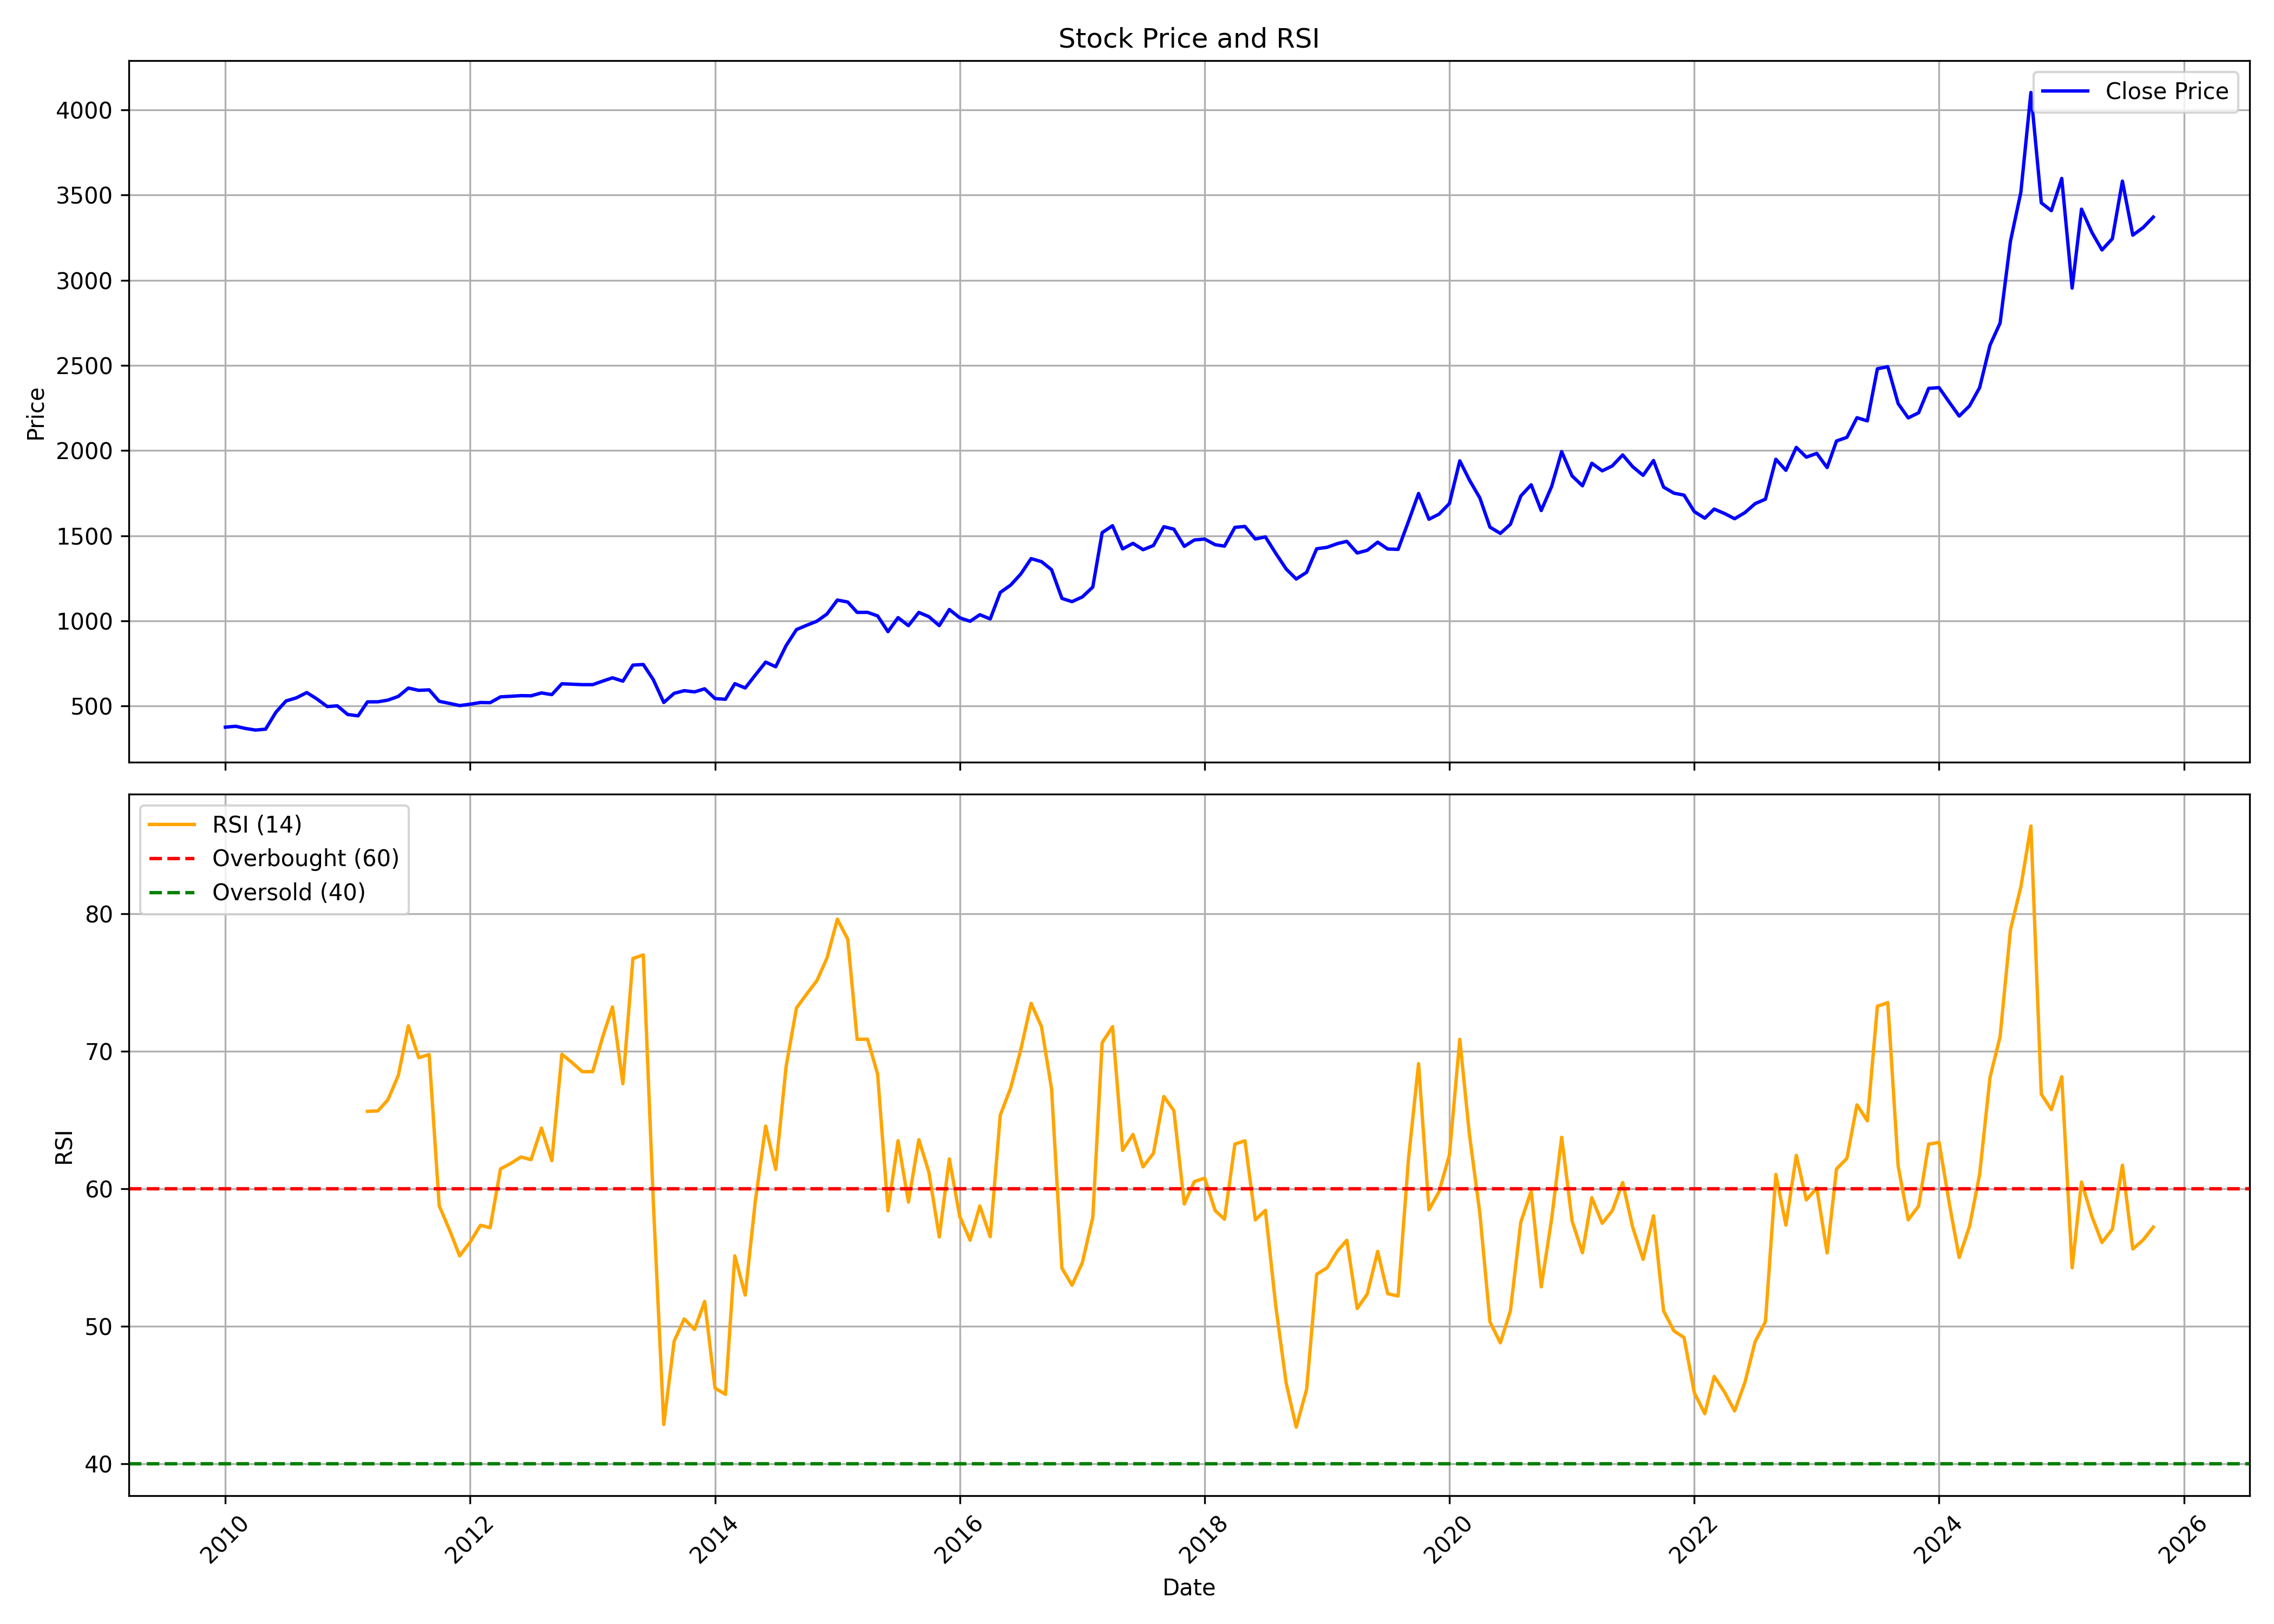

Values plotted in this chart, from the file beside it:
, date, symbol, open, high, low, close, volume, rsi
0, 2010-01-01, AKZOINDIA, 401, 415.1, 351.3, 376, 98442, 
1, 2010-02-01, AKZOINDIA, 370.4, 395.5, 362.8, 381.3, 367400, 
2, 2010-03-01, AKZOINDIA, 381.3, 386.9, 362, 368.7, 42520, 
3, 2010-04-01, AKZOINDIA, 372.8, 379.6, 356.9, 358.9, 85798, 
4, 2010-05-01, AKZOINDIA, 361.2, 415.7, 345.9, 364.3, 400468, 
5, 2010-06-01, AKZOINDIA, 366.7, 470.5, 361.8, 464.3, 956604, 
6, 2010-07-01, AKZOINDIA, 459.8, 586.5, 459.8, 530, 528122, 
7, 2010-08-01, AKZOINDIA, 554.9, 584.3, 454.3, 548.3, 487258, 
8, 2010-09-01, AKZOINDIA, 556.8, 606.1, 546.8, 579.2, 1010364, 
9, 2010-10-01, AKZOINDIA, 578, 591.1, 524.9, 541.8, 363011, 
10, 2010-11-01, AKZOINDIA, 540.5, 561.8, 472, 496.9, 252069, 
11, 2010-12-01, AKZOINDIA, 499.9, 546.2, 456.2, 501.2, 162078, 
12, 2011-01-01, AKZOINDIA, 499.9, 521.2, 440.9, 450.5, 41965, 
13, 2011-02-01, AKZOINDIA, 456.8, 481.2, 426.6, 442.5, 164274, 
14, 2011-03-01, AKZOINDIA, 446.2, 529.7, 434.3, 524.6, 230787, 65.63
15, 2011-04-01, AKZOINDIA, 531.8, 553.2, 501.4, 524.9, 47741, 65.65
16, 2011-05-01, AKZOINDIA, 520.2, 547.2, 506.8, 534.9, 160633, 66.47
17, 2011-06-01, AKZOINDIA, 534.5, 589.7, 530.5, 556.6, 287605, 68.24
18, 2011-07-01, AKZOINDIA, 562.4, 652.4, 543.8, 605.6, 601951, 71.85
19, 2011-08-01, AKZOINDIA, 630.5, 635.6, 557.6, 592.2, 414700, 69.53
20, 2011-09-01, AKZOINDIA, 592.2, 617.8, 572, 595.1, 344967, 69.76
21, 2011-10-01, AKZOINDIA, 595.6, 598.7, 503.2, 527.8, 364434, 58.76
22, 2011-11-01, AKZOINDIA, 517.3, 559, 511.7, 515.5, 422085, 56.99
23, 2011-12-01, AKZOINDIA, 525.5, 525.5, 445.2, 502.7, 201703, 55.12
24, 2012-01-01, AKZOINDIA, 491.8, 571.6, 487.3, 510.8, 1155252, 56.1
25, 2012-02-01, AKZOINDIA, 514.7, 601.9, 504.4, 520.8, 1091268, 57.34
26, 2012-03-01, AKZOINDIA, 522.3, 531.2, 509.6, 519.8, 142226, 57.16
27, 2012-04-01, AKZOINDIA, 516, 564.3, 513.1, 554, 161257, 61.44
28, 2012-05-01, AKZOINDIA, 555.7, 583.4, 529.3, 557.2, 284415, 61.83
29, 2012-06-01, AKZOINDIA, 556.1, 568.8, 549.7, 561, 65877, 62.31
30, 2012-07-01, AKZOINDIA, 562.4, 589.2, 550.3, 560.1, 1134688, 62.11
31, 2012-08-01, AKZOINDIA, 573.3, 589.5, 553.8, 577, 87674, 64.41
32, 2012-09-01, AKZOINDIA, 573.3, 627.7, 560.2, 567.1, 106381, 62.03
33, 2012-10-01, AKZOINDIA, 570, 634.5, 527.2, 630.8, 180962, 69.78
34, 2012-11-01, AKZOINDIA, 619.8, 632.7, 597.8, 628.2, 176532, 69.16
35, 2012-12-01, AKZOINDIA, 628, 637.8, 602.6, 625.7, 209728, 68.51
36, 2013-01-01, AKZOINDIA, 626.7, 663.2, 613.2, 625.7, 440756, 68.51
37, 2013-02-01, AKZOINDIA, 625.4, 669.7, 614.5, 647.2, 222639, 71.13
38, 2013-03-01, AKZOINDIA, 643.5, 686, 616.9, 665.8, 229615, 73.22
39, 2013-04-01, AKZOINDIA, 659.3, 712.5, 622.5, 646, 389567, 67.63
40, 2013-05-01, AKZOINDIA, 646, 781.7, 638.4, 740.4, 402755, 76.74
41, 2013-06-01, AKZOINDIA, 740.1, 780.4, 695.8, 744, 103225, 77.01
42, 2013-07-01, AKZOINDIA, 749.2, 772.6, 644.6, 654.2, 333674, 58.92
43, 2013-08-01, AKZOINDIA, 707.2, 707.2, 504.1, 521, 160330, 42.85
44, 2013-09-01, AKZOINDIA, 525.1, 602.1, 525.1, 574.8, 315836, 48.91
45, 2013-10-01, AKZOINDIA, 573.4, 651.2, 568.6, 590.2, 290950, 50.53
46, 2013-11-01, AKZOINDIA, 584.7, 617.6, 576.7, 583.2, 96589, 49.76
47, 2013-12-01, AKZOINDIA, 594.4, 606, 565, 601.2, 369048, 51.8
48, 2014-01-01, AKZOINDIA, 604.9, 622.5, 539.2, 544.1, 222177, 45.49
49, 2014-02-01, AKZOINDIA, 548.9, 567.1, 529.4, 539.7, 51104, 45.04
50, 2014-03-01, AKZOINDIA, 545.4, 634.4, 537.7, 631.4, 279153, 55.11
51, 2014-04-01, AKZOINDIA, 625.1, 641.6, 602.1, 606.1, 121701, 52.26
52, 2014-05-01, AKZOINDIA, 606.1, 705.1, 570.6, 681.6, 592421, 59.06
53, 2014-06-01, AKZOINDIA, 685.3, 805.2, 678.5, 757.9, 343429, 64.55
54, 2014-07-01, AKZOINDIA, 757.6, 822, 722.6, 730.8, 445124, 61.4
55, 2014-08-01, AKZOINDIA, 776.5, 867.1, 753.3, 854.8, 391664, 68.88
56, 2014-09-01, AKZOINDIA, 864.7, 1049, 861.9, 949, 765680, 73.14
57, 2014-10-01, AKZOINDIA, 949, 1016, 918.9, 973.8, 326259, 74.15
58, 2014-11-01, AKZOINDIA, 954.9, 1018, 920.1, 998.3, 684933, 75.14
59, 2014-12-01, AKZOINDIA, 1015, 1075, 975.2, 1040, 613362, 76.78
... 130 more rows
